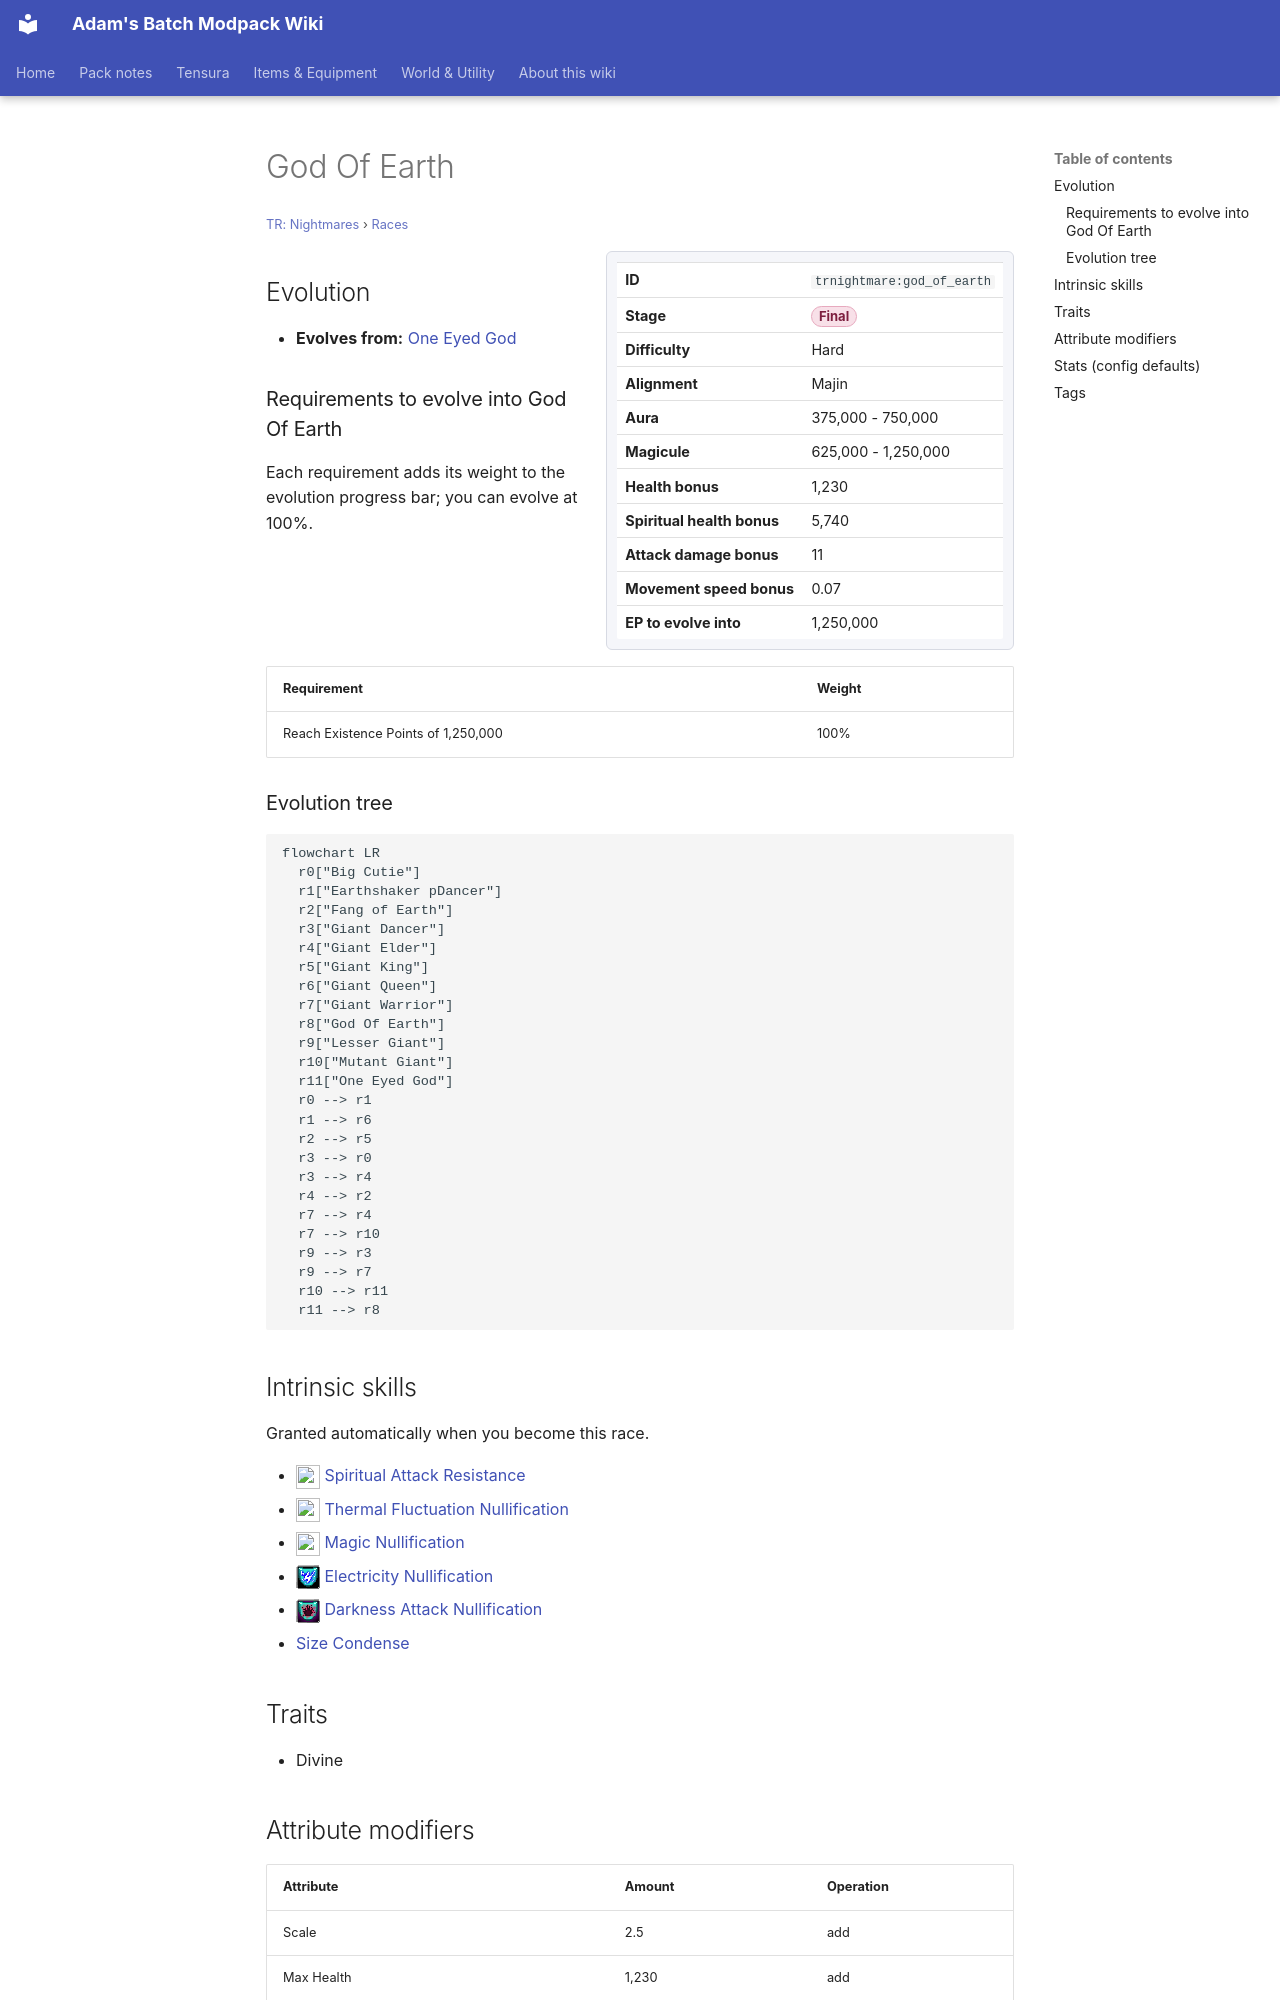

repository: Proteus-Nell/Adams-Batch-MC-Modpack-Wiki · page: tr-nightmares/races/god-of-earth/index.html · generator: mkdocs

# God Of Earth

<small>[TR: Nightmares](../index.md) &rsaquo; [Races](index.md)</small>

<div class="infobox" markdown>

| | |
|---|---|
| **ID** | `trnightmare:god_of_earth` |
| **Stage** | <span class="stage stage-final">Final</span> |
| **Difficulty** | Hard |
| **Alignment** | Majin |
| **Aura** | 375,000 - 750,000 |
| **Magicule** | 625,000 - 1,250,000 |
| **Health bonus** | 1,230 |
| **Spiritual health bonus** | 5,740 |
| **Attack damage bonus** | 11 |
| **Movement speed bonus** | 0.07 |
| **EP to evolve into** | 1,250,000 |

</div>

## Evolution

- **Evolves from:** [One Eyed God](one-eyed-god.md)

### Requirements to evolve into God Of Earth

Each requirement adds its weight to the evolution progress bar; you can evolve at 100%.

| Requirement | Weight |
|---|---|
| Reach Existence Points of 1,250,000 | 100% |

### Evolution tree

```mermaid
flowchart LR
  r0["Big Cutie"]
  r1["Earthshaker pDancer"]
  r2["Fang of Earth"]
  r3["Giant Dancer"]
  r4["Giant Elder"]
  r5["Giant King"]
  r6["Giant Queen"]
  r7["Giant Warrior"]
  r8["God Of Earth"]
  r9["Lesser Giant"]
  r10["Mutant Giant"]
  r11["One Eyed God"]
  r0 --> r1
  r1 --> r6
  r2 --> r5
  r3 --> r0
  r3 --> r4
  r4 --> r2
  r7 --> r4
  r7 --> r10
  r9 --> r3
  r9 --> r7
  r10 --> r11
  r11 --> r8
```

## Intrinsic skills

Granted automatically when you become this race.

- ![](../../assets/icons/tensura/skill/spiritual_attack_resistance.png) [Spiritual Attack Resistance](../../tensura-reincarnated/abilities/resistance-skills/spiritual-attack-resistance.md)
- ![](../../assets/icons/tensura/skill/thermal_fluctuation_nullification.png) [Thermal Fluctuation Nullification](../../tensura-reincarnated/abilities/resistance-skills/thermal-fluctuation-nullification.md)
- ![](../../assets/icons/tensura/skill/magic_nullification.png) [Magic Nullification](../../tensura-reincarnated/abilities/resistance-skills/magic-nullification.md)
- ![](../../assets/icons/tensura/skill/electricity_nullification.png) [Electricity Nullification](../../tensura-reincarnated/abilities/resistance-skills/electricity-nullification.md)
- ![](../../assets/icons/tensura/skill/darkness_attack_nullification.png) [Darkness Attack Nullification](../../tensura-reincarnated/abilities/resistance-skills/darkness-attack-nullification.md)
-  [Size Condense](../abilities/intrinsic-skills/size-condense.md)

## Traits

- Divine
